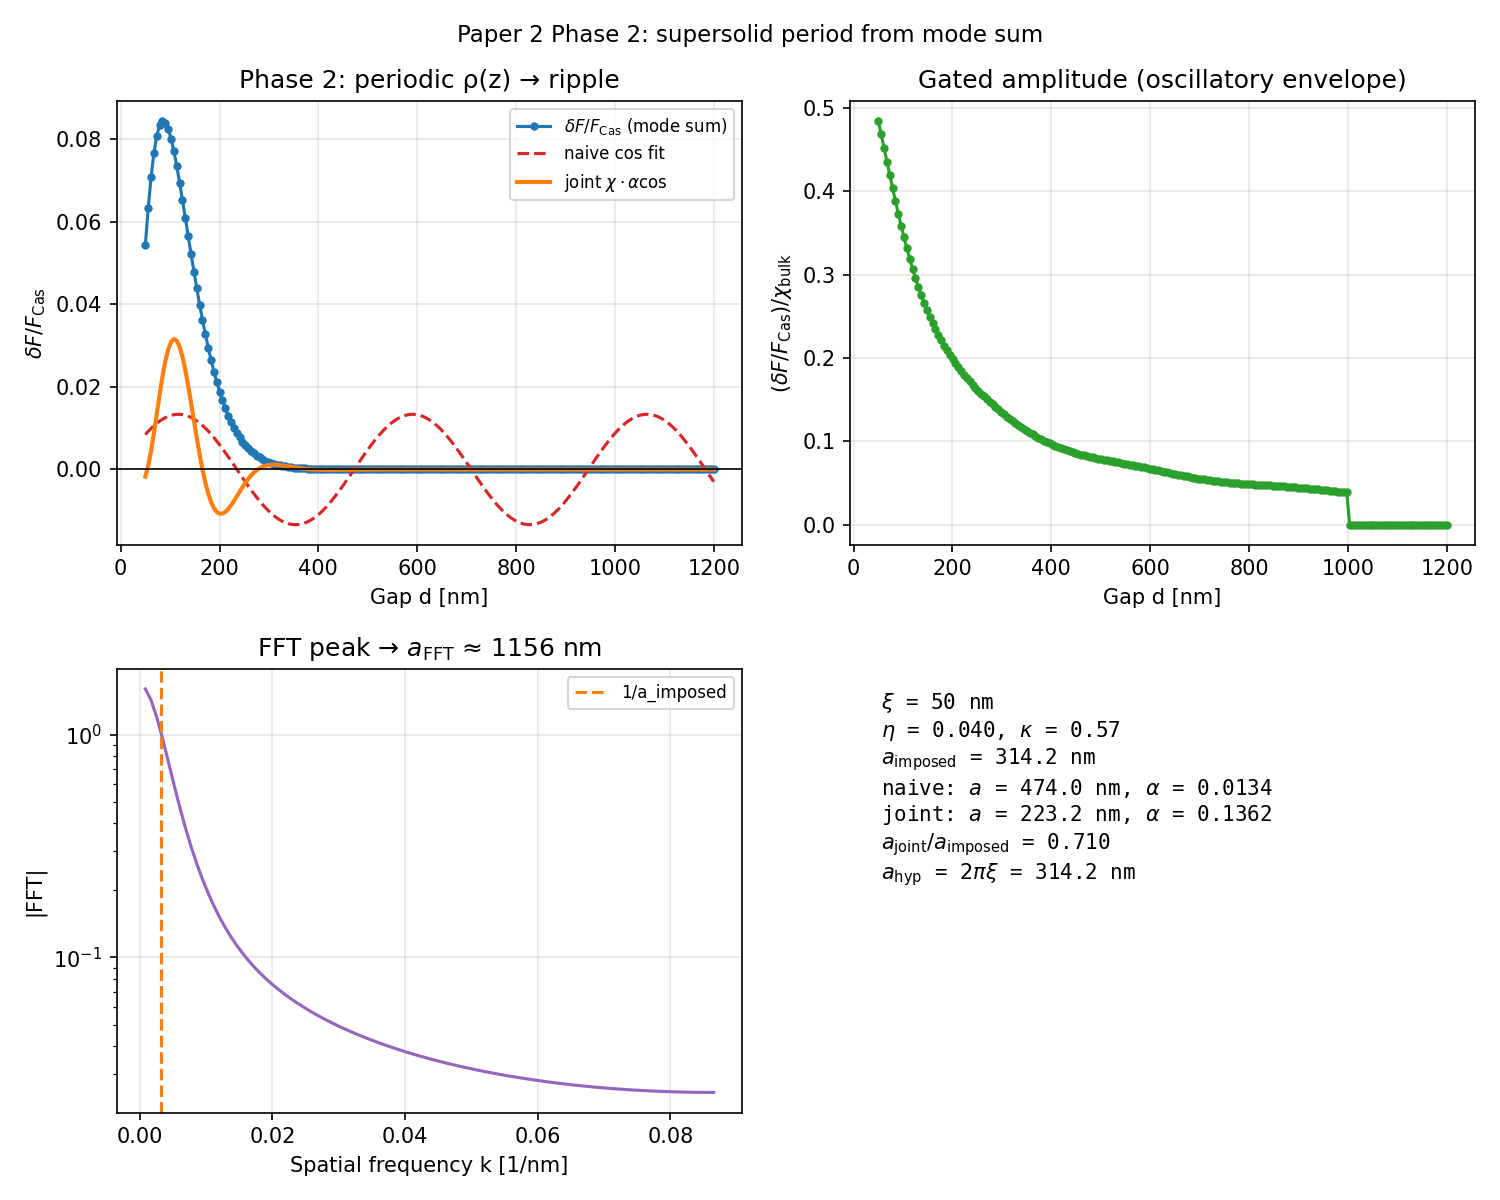

Values plotted in this chart, from the file beside it:
d_m, d_nm, chi_bulk, delta_F_over_F_Cas, F_over_F_Cas, eta, a_vac_imposed_m, kappa, xi_m, delta_joint_fit
5.000000e-08, 50, 1.123109e-01, 5.44033085e-02, 1.05440331e+00, 4.000000e-02, 3.141593e-07, 5.668356e-01, 5.000000e-08, -1.72428220e-03
5.577889e-08, 55.78, 1.351421e-01, 6.33119144e-02, 1.06331191e+00, 4.000000e-02, 3.141593e-07, 5.668356e-01, 5.000000e-08, 9.15305312e-04
6.155779e-08, 61.56, 1.566135e-01, 7.08274034e-02, 1.07082740e+00, 4.000000e-02, 3.141593e-07, 5.668356e-01, 5.000000e-08, 4.49789427e-03
6.733668e-08, 67.34, 1.759681e-01, 7.67062440e-02, 1.07670624e+00, 4.000000e-02, 3.141593e-07, 5.668356e-01, 5.000000e-08, 8.78221182e-03
7.311558e-08, 73.12, 1.926959e-01, 8.08712714e-02, 1.08087127e+00, 4.000000e-02, 3.141593e-07, 5.668356e-01, 5.000000e-08, 1.34459585e-02
7.889447e-08, 78.89, 2.065113e-01, 8.33744543e-02, 1.08337445e+00, 4.000000e-02, 3.141593e-07, 5.668356e-01, 5.000000e-08, 1.81328006e-02
8.467337e-08, 84.67, 2.173123e-01, 8.43554595e-02, 1.08435546e+00, 4.000000e-02, 3.141593e-07, 5.668356e-01, 5.000000e-08, 2.24947698e-02
9.045226e-08, 90.45, 2.251354e-01, 8.40044345e-02, 1.08400443e+00, 4.000000e-02, 3.141593e-07, 5.668356e-01, 5.000000e-08, 2.62255351e-02
9.623116e-08, 96.23, 2.301147e-01, 8.25328202e-02, 1.08253282e+00, 4.000000e-02, 3.141593e-07, 5.668356e-01, 5.000000e-08, 2.90831658e-02
1.020101e-07, 102, 2.324483e-01, 8.01527988e-02, 1.08015280e+00, 4.000000e-02, 3.141593e-07, 5.668356e-01, 5.000000e-08, 3.09028963e-02
1.077889e-07, 107.8, 2.323730e-01, 7.70642667e-02, 1.07706427e+00, 4.000000e-02, 3.141593e-07, 5.668356e-01, 5.000000e-08, 3.16012834e-02
1.135678e-07, 113.6, 2.301462e-01, 7.34476041e-02, 1.07344760e+00, 4.000000e-02, 3.141593e-07, 5.668356e-01, 5.000000e-08, 3.11734170e-02
1.193467e-07, 119.3, 2.260325e-01, 6.94605222e-02, 1.06946052e+00, 4.000000e-02, 3.141593e-07, 5.668356e-01, 5.000000e-08, 2.96848213e-02
1.251256e-07, 125.1, 2.202960e-01, 6.52375597e-02, 1.06523756e+00, 4.000000e-02, 3.141593e-07, 5.668356e-01, 5.000000e-08, 2.72595695e-02
1.309045e-07, 130.9, 2.131937e-01, 6.08911540e-02, 1.06089115e+00, 4.000000e-02, 3.141593e-07, 5.668356e-01, 5.000000e-08, 2.40660094e-02
1.366834e-07, 136.7, 2.049721e-01, 5.65135445e-02, 1.05651354e+00, 4.000000e-02, 3.141593e-07, 5.668356e-01, 5.000000e-08, 2.03013691e-02
1.424623e-07, 142.5, 1.958639e-01, 5.21790218e-02, 1.05217902e+00, 4.000000e-02, 3.141593e-07, 5.668356e-01, 5.000000e-08, 1.61763914e-02
1.482412e-07, 148.2, 1.860866e-01, 4.79462300e-02, 1.04794623e+00, 4.000000e-02, 3.141593e-07, 5.668356e-01, 5.000000e-08, 1.19009905e-02
1.540201e-07, 154, 1.758403e-01, 4.38603573e-02, 1.04386036e+00, 4.000000e-02, 3.141593e-07, 5.668356e-01, 5.000000e-08, 7.67174868e-03
1.597990e-07, 159.8, 1.653074e-01, 3.99551370e-02, 1.03995514e+00, 4.000000e-02, 3.141593e-07, 5.668356e-01, 5.000000e-08, 3.66185195e-03
1.655779e-07, 165.6, 1.546510e-01, 3.62546309e-02, 1.03625463e+00, 4.000000e-02, 3.141593e-07, 5.668356e-01, 5.000000e-08, 1.38315524e-05
1.713568e-07, 171.4, 1.440150e-01, 3.27747971e-02, 1.03277480e+00, 4.000000e-02, 3.141593e-07, 5.668356e-01, 5.000000e-08, -3.16476844e-03
1.771357e-07, 177.1, 1.335242e-01, 2.95248597e-02, 1.02952486e+00, 4.000000e-02, 3.141593e-07, 5.668356e-01, 5.000000e-08, -5.80290300e-03
1.829146e-07, 182.9, 1.232838e-01, 2.65085003e-02, 1.02650850e+00, 4.000000e-02, 3.141593e-07, 5.668356e-01, 5.000000e-08, -7.86501866e-03
1.886935e-07, 188.7, 1.133807e-01, 2.37248951e-02, 1.02372490e+00, 4.000000e-02, 3.141593e-07, 5.668356e-01, 5.000000e-08, -9.34797335e-03
1.944724e-07, 194.5, 1.038844e-01, 2.11696166e-02, 1.02116962e+00, 4.000000e-02, 3.141593e-07, 5.668356e-01, 5.000000e-08, -1.02764184e-02
2.002513e-07, 200.3, 9.484764e-02, 1.88354167e-02, 1.01883542e+00, 4.000000e-02, 3.141593e-07, 5.668356e-01, 5.000000e-08, -1.06972088e-02
2.060302e-07, 206, 8.630833e-02, 1.67129051e-02, 1.01671291e+00, 4.000000e-02, 3.141593e-07, 5.668356e-01, 5.000000e-08, -1.06733841e-02
2.118090e-07, 211.8, 7.829085e-02, 1.47911325e-02, 1.01479113e+00, 4.000000e-02, 3.141593e-07, 5.668356e-01, 5.000000e-08, -1.02782008e-02
2.175879e-07, 217.6, 7.080778e-02, 1.30580906e-02, 1.01305809e+00, 4.000000e-02, 3.141593e-07, 5.668356e-01, 5.000000e-08, -9.58960287e-03
2.233668e-07, 223.4, 6.386153e-02, 1.15011327e-02, 1.01150113e+00, 4.000000e-02, 3.141593e-07, 5.668356e-01, 5.000000e-08, -8.68541132e-03
2.291457e-07, 229.1, 5.744602e-02, 1.01073250e-02, 1.01010732e+00, 4.000000e-02, 3.141593e-07, 5.668356e-01, 5.000000e-08, -7.63940710e-03
2.349246e-07, 234.9, 5.154820e-02, 8.86373424e-03, 1.00886373e+00, 4.000000e-02, 3.141593e-07, 5.668356e-01, 5.000000e-08, -6.51838046e-03
2.407035e-07, 240.7, 4.614957e-02, 7.75765746e-03, 1.00775766e+00, 4.000000e-02, 3.141593e-07, 5.668356e-01, 5.000000e-08, -5.38013807e-03
2.464824e-07, 246.5, 4.122749e-02, 6.77680103e-03, 1.00677680e+00, 4.000000e-02, 3.141593e-07, 5.668356e-01, 5.000000e-08, -4.27239411e-03
2.522613e-07, 252.3, 3.675635e-02, 5.90941506e-03, 1.00590942e+00, 4.000000e-02, 3.141593e-07, 5.668356e-01, 5.000000e-08, -3.23242807e-03
2.580402e-07, 258, 3.270859e-02, 5.14438911e-03, 1.00514439e+00, 4.000000e-02, 3.141593e-07, 5.668356e-01, 5.000000e-08, -2.28736696e-03
2.638191e-07, 263.8, 2.905560e-02, 4.47131510e-03, 1.00447132e+00, 4.000000e-02, 3.141593e-07, 5.668356e-01, 5.000000e-08, -1.45494106e-03
2.695980e-07, 269.6, 2.576843e-02, 3.88052293e-03, 1.00388052e+00, 4.000000e-02, 3.141593e-07, 5.668356e-01, 5.000000e-08, -7.44566723e-04
2.753769e-07, 275.4, 2.281835e-02, 3.36309373e-03, 1.00336309e+00, 4.000000e-02, 3.141593e-07, 5.668356e-01, 5.000000e-08, -1.58623065e-04
2.811558e-07, 281.2, 2.017733e-02, 2.91085535e-03, 1.00291086e+00, 4.000000e-02, 3.141593e-07, 5.668356e-01, 5.000000e-08, 3.06191286e-04
2.869347e-07, 286.9, 1.781840e-02, 2.51636412e-03, 1.00251636e+00, 4.000000e-02, 3.141593e-07, 5.668356e-01, 5.000000e-08, 6.57513324e-04
2.927136e-07, 292.7, 1.571588e-02, 2.17287618e-03, 1.00217288e+00, 4.000000e-02, 3.141593e-07, 5.668356e-01, 5.000000e-08, 9.06051981e-04
2.984925e-07, 298.5, 1.384556e-02, 1.87431158e-03, 1.00187431e+00, 4.000000e-02, 3.141593e-07, 5.668356e-01, 5.000000e-08, 1.06445379e-03
3.042714e-07, 304.3, 1.218479e-02, 1.61521340e-03, 1.00161521e+00, 4.000000e-02, 3.141593e-07, 5.668356e-01, 5.000000e-08, 1.14632716e-03
3.100503e-07, 310.1, 1.071255e-02, 1.39070402e-03, 1.00139070e+00, 4.000000e-02, 3.141593e-07, 5.668356e-01, 5.000000e-08, 1.16543857e-03
3.158291e-07, 315.8, 9.409465e-03, 1.19644012e-03, 1.00119644e+00, 4.000000e-02, 3.141593e-07, 5.668356e-01, 5.000000e-08, 1.13508159e-03
3.216080e-07, 321.6, 8.257746e-03, 1.02856774e-03, 1.00102857e+00, 4.000000e-02, 3.141593e-07, 5.668356e-01, 5.000000e-08, 1.06760982e-03
3.273869e-07, 327.4, 7.241157e-03, 8.83678200e-04, 1.00088368e+00, 4.000000e-02, 3.141593e-07, 5.668356e-01, 5.000000e-08, 9.74118556e-04
3.331658e-07, 333.2, 6.344946e-03, 7.58765775e-04, 1.00075877e+00, 4.000000e-02, 3.141593e-07, 5.668356e-01, 5.000000e-08, 8.64255863e-04
3.389447e-07, 338.9, 5.555758e-03, 6.51187531e-04, 1.00065119e+00, 4.000000e-02, 3.141593e-07, 5.668356e-01, 5.000000e-08, 7.46141738e-04
3.447236e-07, 344.7, 4.861546e-03, 5.58625628e-04, 1.00055863e+00, 4.000000e-02, 3.141593e-07, 5.668356e-01, 5.000000e-08, 6.26373817e-04
3.505025e-07, 350.5, 4.251478e-03, 4.79052335e-04, 1.00047905e+00, 4.000000e-02, 3.141593e-07, 5.668356e-01, 5.000000e-08, 5.10098968e-04
3.562814e-07, 356.3, 3.715845e-03, 4.10697794e-04, 1.00041070e+00, 4.000000e-02, 3.141593e-07, 5.668356e-01, 5.000000e-08, 4.01131903e-04
3.620603e-07, 362.1, 3.245963e-03, 3.52020557e-04, 1.00035202e+00, 4.000000e-02, 3.141593e-07, 5.668356e-01, 5.000000e-08, 3.02104249e-04
3.678392e-07, 367.8, 2.834084e-03, 3.01680817e-04, 1.00030168e+00, 4.000000e-02, 3.141593e-07, 5.668356e-01, 5.000000e-08, 2.14630051e-04
3.736181e-07, 373.6, 2.473314e-03, 2.58516235e-04, 1.00025852e+00, 4.000000e-02, 3.141593e-07, 5.668356e-01, 5.000000e-08, 1.39476364e-04
3.793970e-07, 379.4, 2.157526e-03, 2.21520215e-04, 1.00022152e+00, 4.000000e-02, 3.141593e-07, 5.668356e-01, 5.000000e-08, 7.67300490e-05
3.851759e-07, 385.2, 1.881287e-03, 1.89822473e-04, 1.00018982e+00, 4.000000e-02, 3.141593e-07, 5.668356e-01, 5.000000e-08, 2.59542901e-05
3.909548e-07, 391, 1.639789e-03, 1.62671744e-04, 1.00016267e+00, 4.000000e-02, 3.141593e-07, 5.668356e-01, 5.000000e-08, -1.36696536e-05
... 140 more rows
